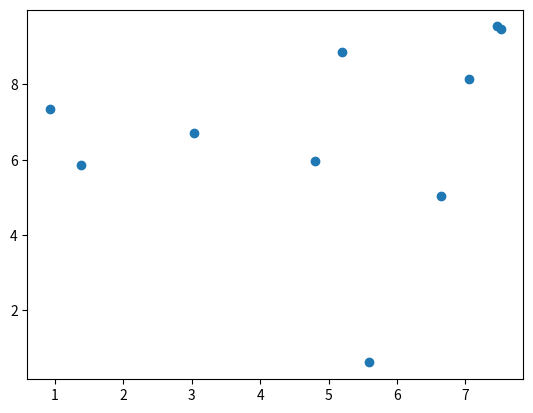

The script that saved this image:
import matplotlib.pyplot as plt

x = [  7.46,  0.93,  7.52,  7.06,  5.59,  4.80,  1.38,  5.20,  3.04,  6.65]
y = [  9.54,  7.34,  9.47,  8.14,  0.62,  5.98,  5.87,  8.86,  6.70,  5.04]

plt.scatter(x, y, marker = 'o')
#plt.plot(x, y, marker = 'o')
plt.show()
